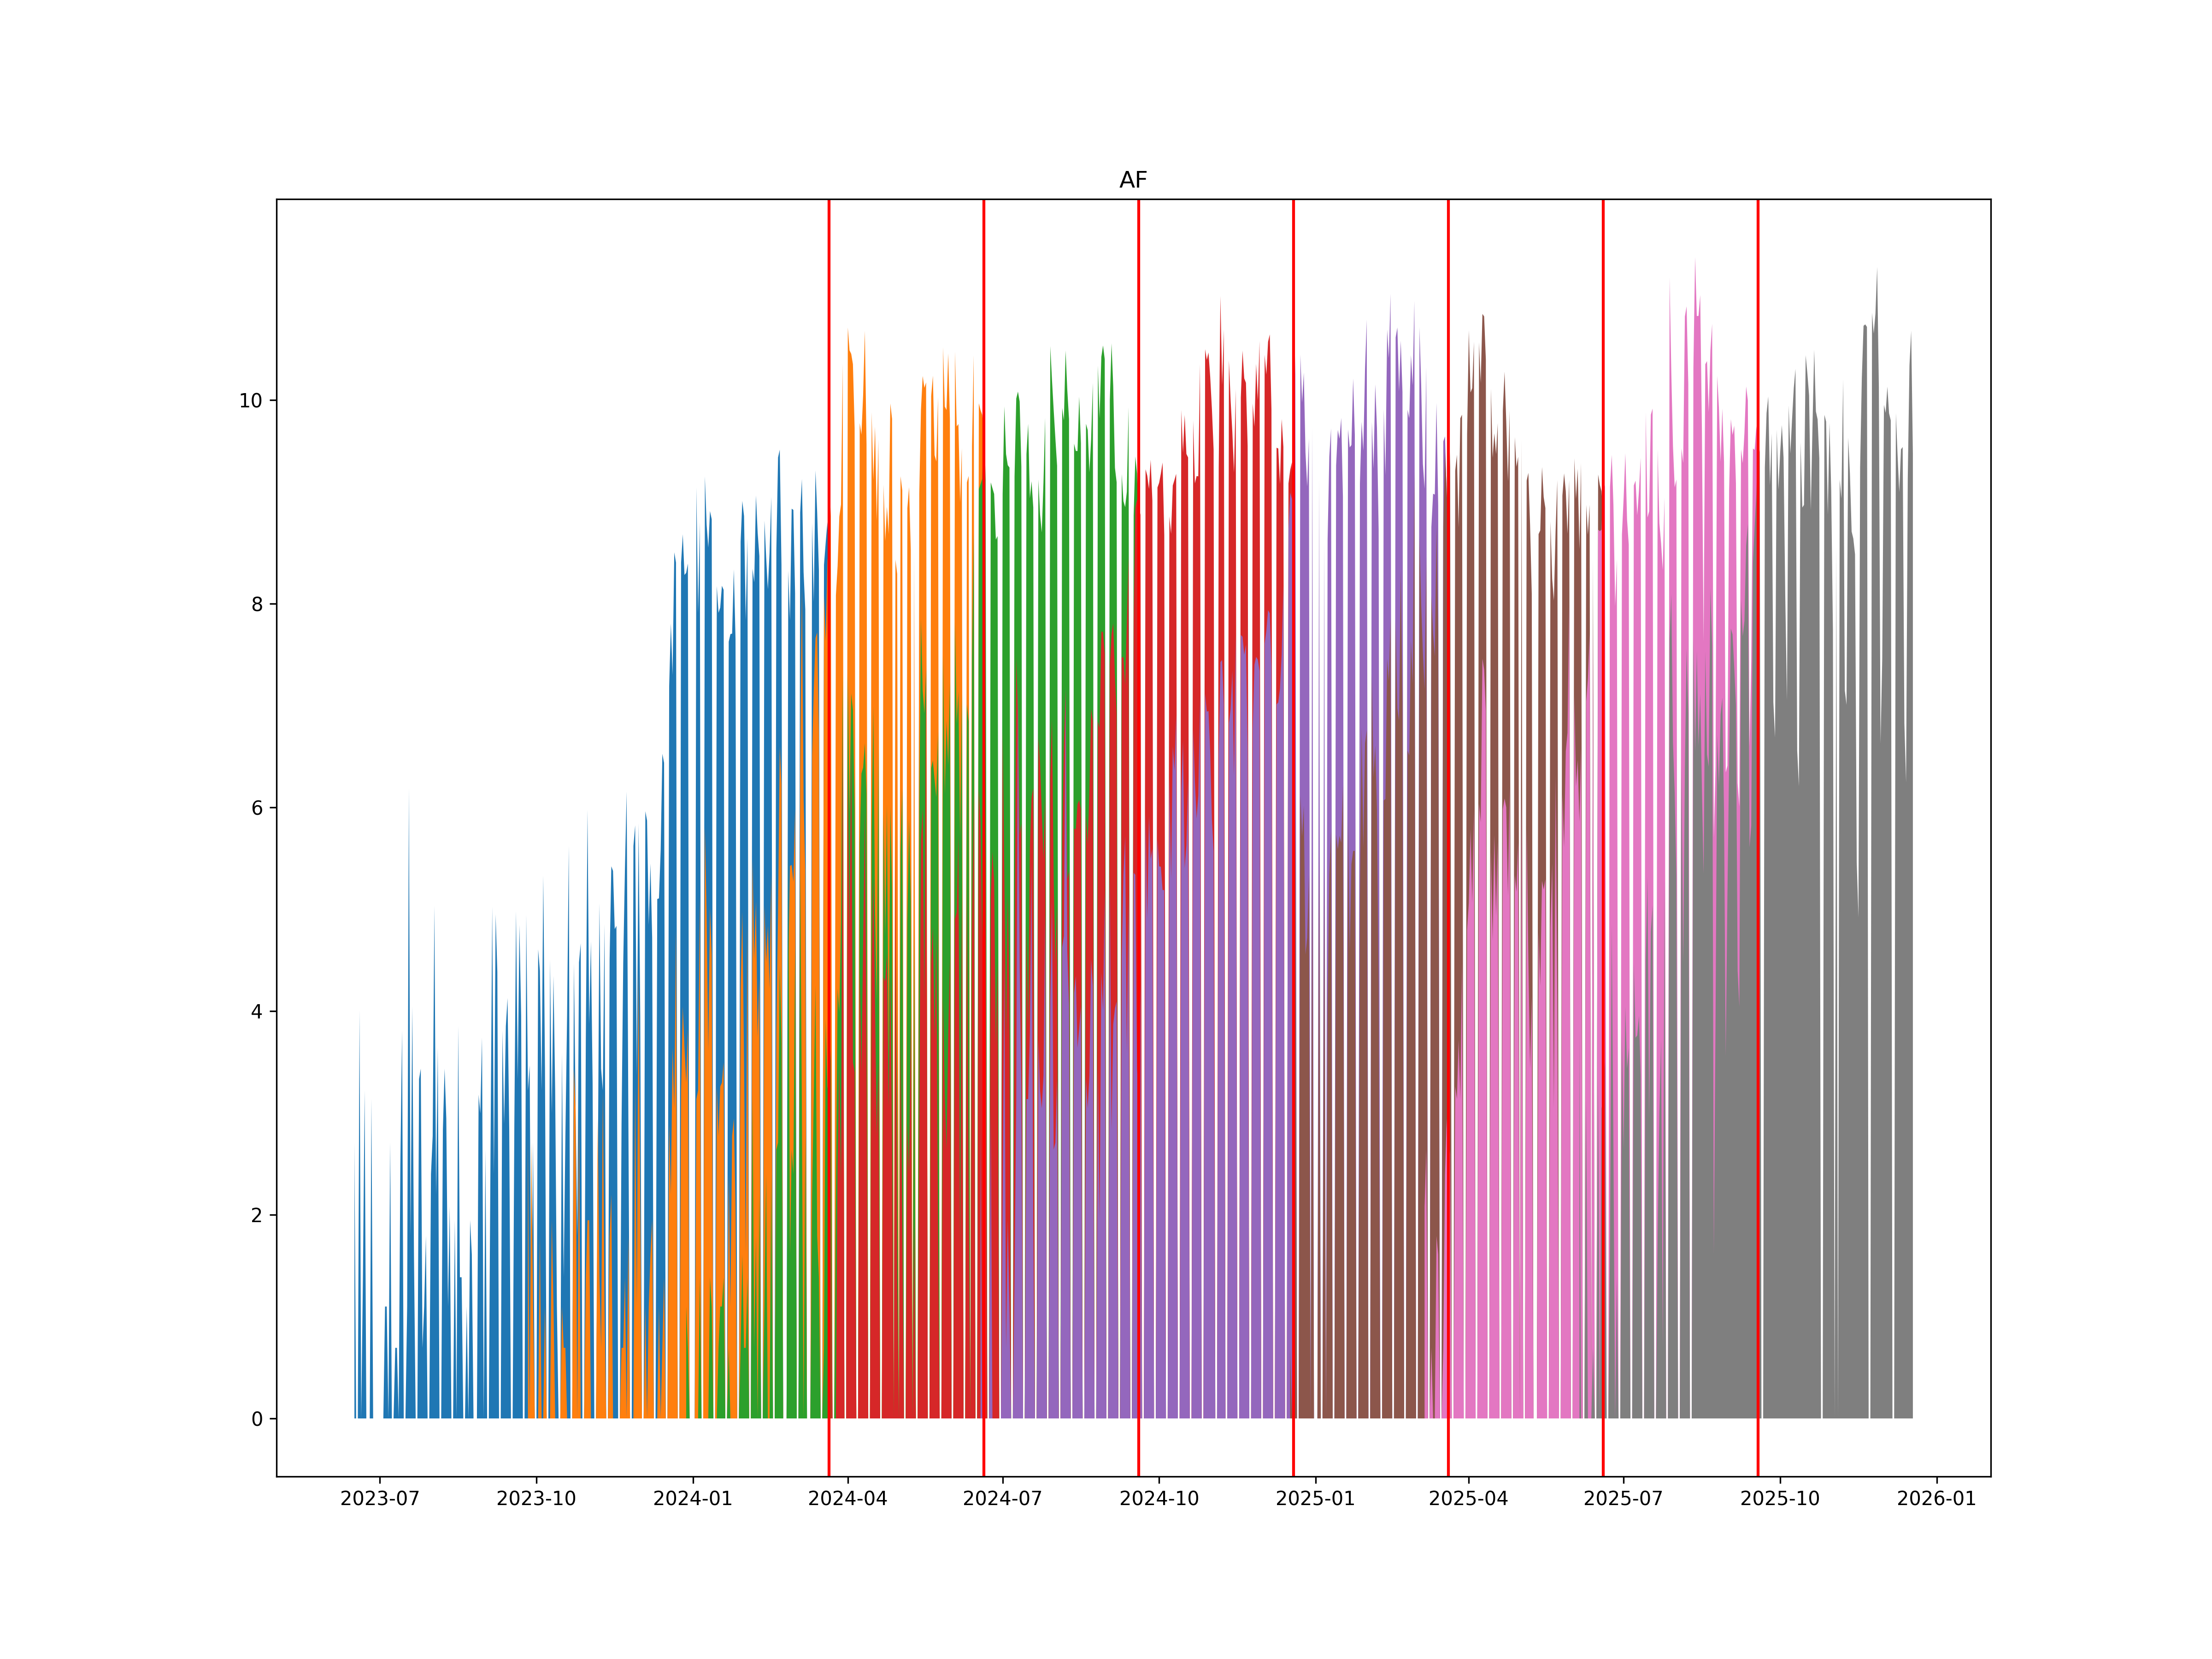

Data behind this chart, as committed beside it:
, ticker1, ticker2, date
0, AFH4, AFM4, 2024-03-21
1, AFM4, AFU4, 2024-06-20
2, AFU4, AFZ4, 2024-09-19
3, AFZ4, AFH5, 2024-12-19
4, AFH5, AFM5, 2025-03-20
5, AFM5, AFU5, 2025-06-19
6, AFU5, AFZ5, 2025-09-18
